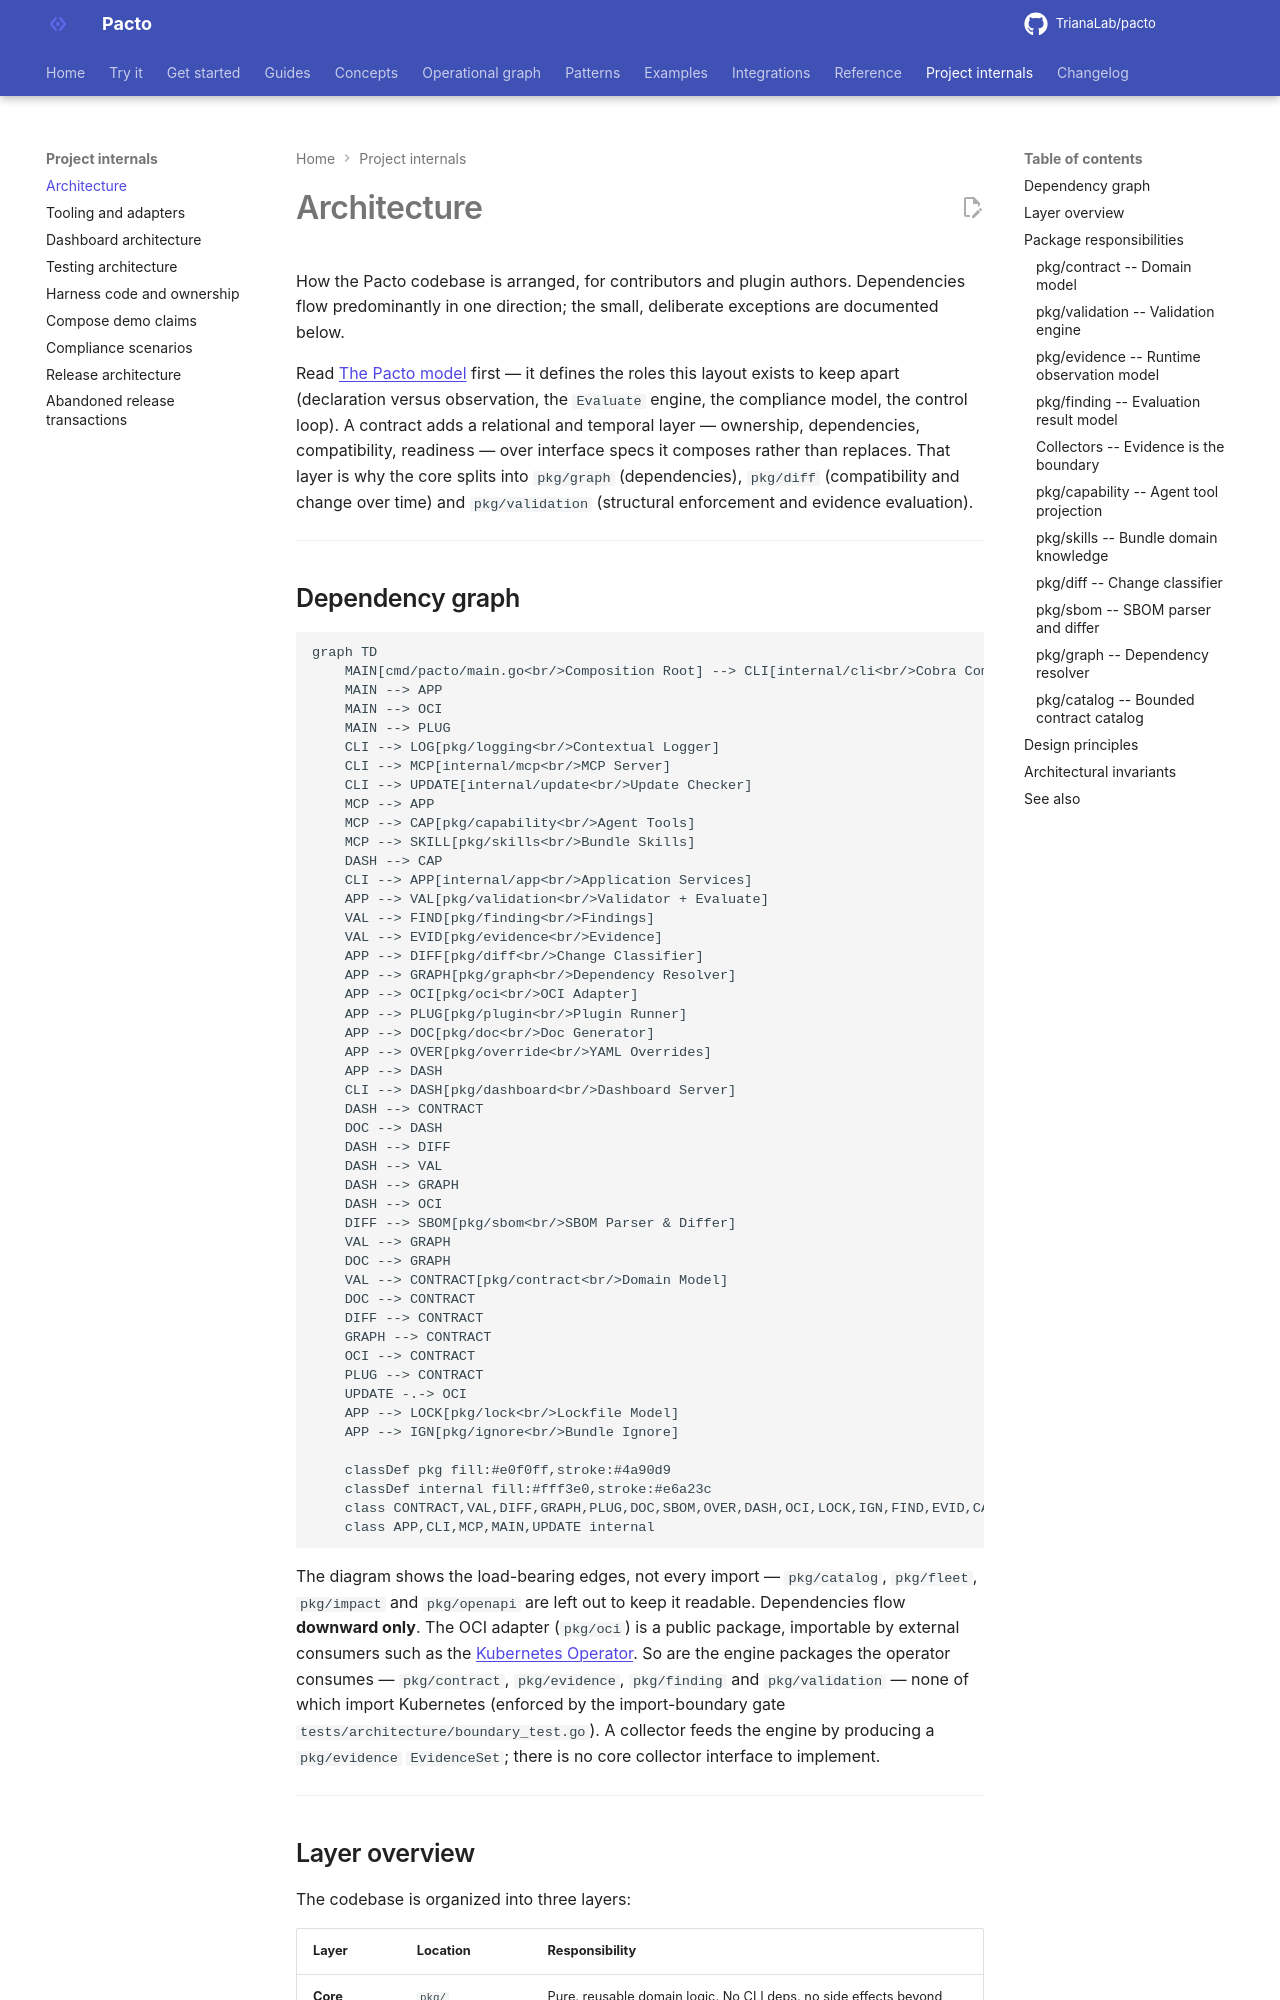

repository: TrianaLab/pacto · page: 3.3.2/architecture/index.html · generator: mkdocs

# Architecture

How the Pacto codebase is arranged, for contributors and plugin authors.
Dependencies flow in one direction.

**Four things stay apart, and this layout exists to keep them apart.** A
*contract* is declared operational intent. *Evidence* is what a collector
observed about a running system. `Evaluate` is a pure function that compares the
two and returns typed findings plus coverage. Everything else — the CLI, the
dashboard, the operator — is a surface. A contract adds a relational and temporal
layer over the interface specs it composes rather than replaces: ownership,
dependencies, compatibility, readiness. That layer is why the core splits into
`pkg/graph` (dependencies), `pkg/diff` (compatibility and change over time) and
`pkg/validation` (structural enforcement and evidence evaluation).

## Separation of concerns

The model keeps ten roles distinct.

| Concept | Where it lives | First-class type? |
|---|---|---|
| **Contract** — declared operational intent | `pkg/contract` `Contract` | Yes |
| **Bundle** — the contract plus the interface/config/policy/skill files it composes | `pkg/contract` `Bundle` (a `Contract` + `fs.FS`) | Yes |
| **Interface** — a composed spec (OpenAPI, AsyncAPI, gRPC) the service exposes | `pkg/contract` `Interface` (references a file in the bundle) | Yes |
| **Capability (contract)** — a declared observability capability: `health`, `metrics` or a namespaced `extension` | `pkg/contract` `Capability` | Yes |
| **Generated tool / skill** — an agent-facing *projection* of a bundle, not part of the domain model | `pkg/capability` `BuildTools` (tools from an OpenAPI interface); `pkg/skills` (`skills/*.md`) | Projection, not a contract type |
| **Policy** — a JSON Schema that validates the contract itself | `pkg/contract` `Policy`; resolved and enforced in `pkg/validation` | Yes |
| **Evidence** — a runtime observation, external to the contract | `pkg/evidence` `Observation` / `EvidenceSet` | Yes |
| **Evaluation result** — typed findings plus coverage | `pkg/finding` `Finding`; `pkg/validation` `Coverage` | Yes |
| **Collector** — turns a real system into evidence | any component producing a valid `EvidenceSet` (`pkg/evidence`); first party: the runtime watcher (`internal/runtimewatch`, behind `pacto run` and `pacto agent`) and the Kubernetes collector in `integrations/kubernetes`, which merges the watcher's node agent output | No core interface — Evidence is the boundary |
| **Plugin / controller / external actor** — interprets a contract and acts through existing tools | `pkg/plugin` (out-of-process); controllers live in `integrations/*` | Boundary, not core logic |
